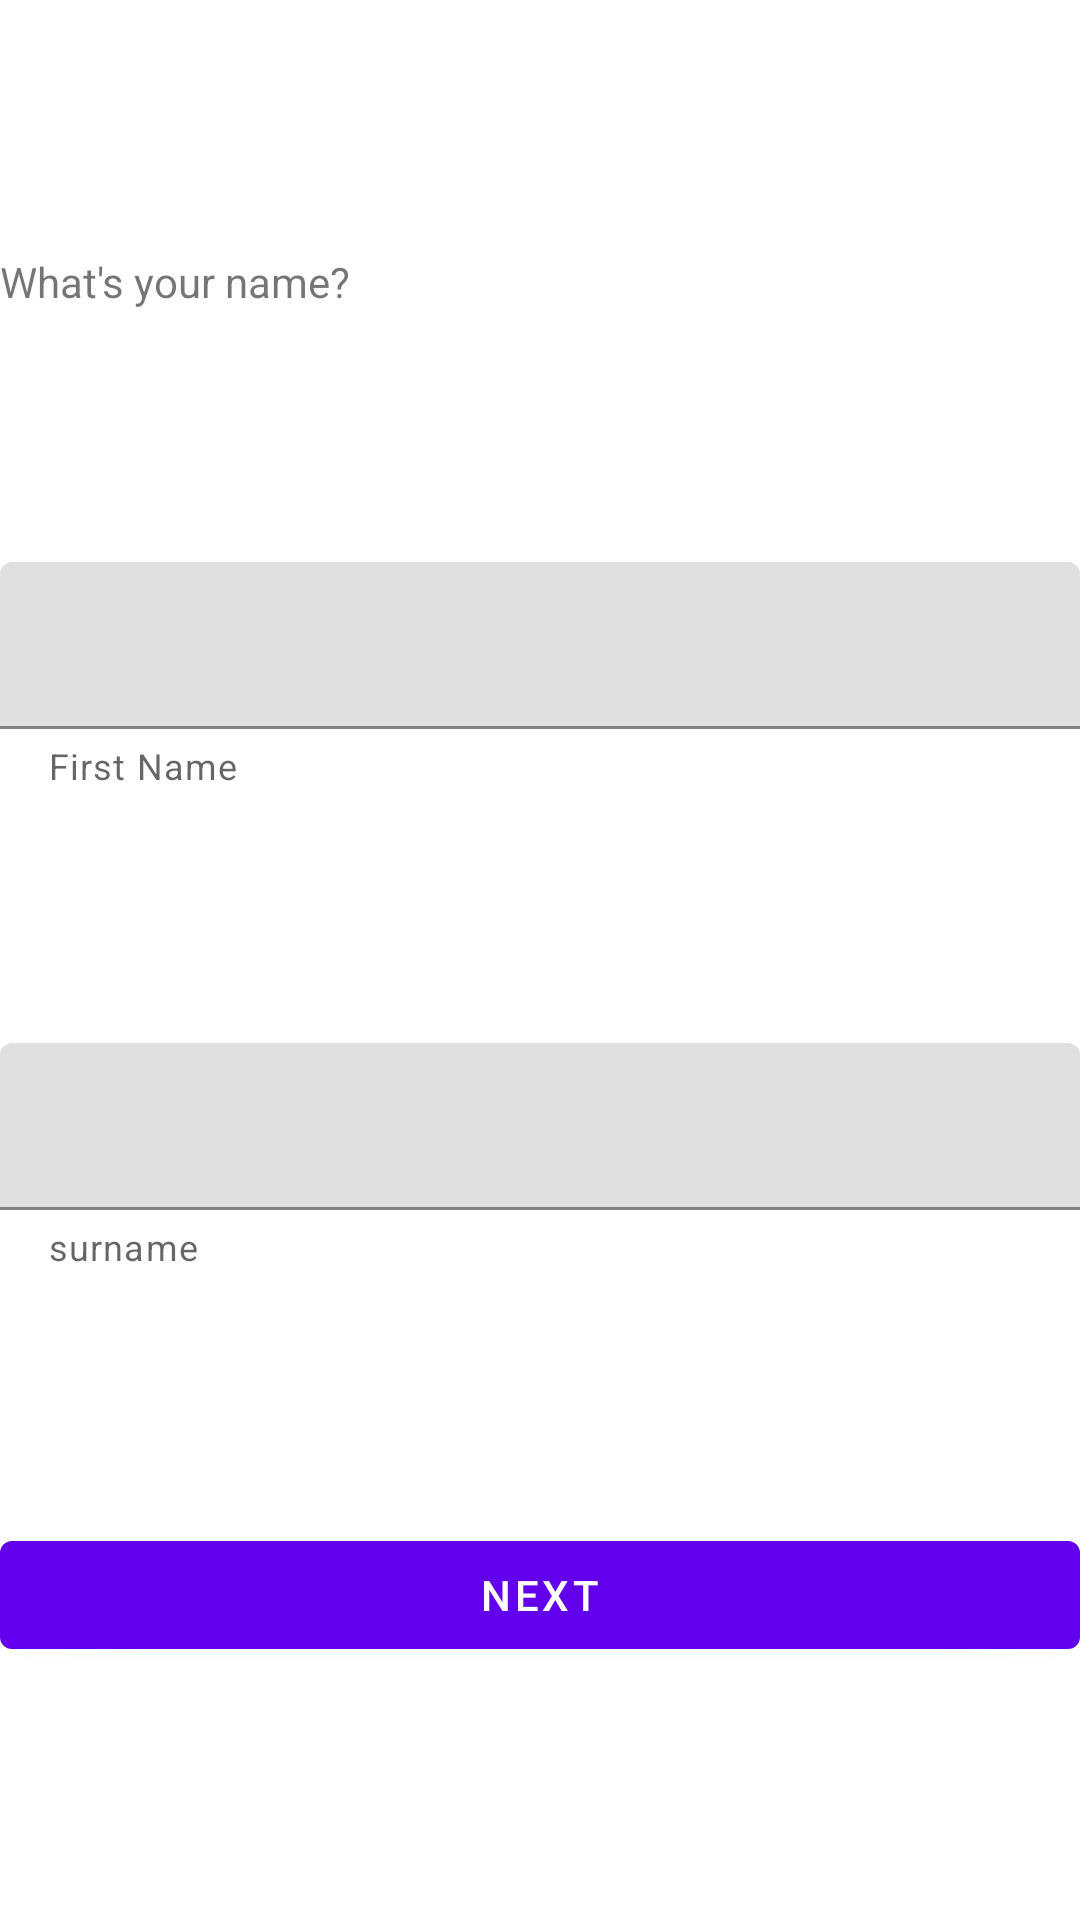

Write the Android layout XML for this screen, with the resource values it uses.
<!-- AndroidManifest.xml: application theme Theme.FragmentLearning_jan13 -->
<!-- res/layout/fragment_name.xml -->
<?xml version="1.0" encoding="utf-8"?>
<androidx.constraintlayout.widget.ConstraintLayout xmlns:android="http://schemas.android.com/apk/res/android"
    android:layout_width="match_parent"
    android:layout_height="match_parent"
    xmlns:app="http://schemas.android.com/apk/res-auto">
    <com.google.android.material.textview.MaterialTextView
        android:id="@+id/whatTv"
        android:layout_width="0dp"
        android:layout_height="wrap_content"
        android:text="@string/what_s_your_name"
        app:layout_constraintBottom_toTopOf="@+id/firstNameEt"
        app:layout_constraintStart_toStartOf="parent"
        app:layout_constraintEnd_toEndOf="parent"
        app:layout_constraintTop_toTopOf="parent"
        />
    <com.google.android.material.textfield.TextInputLayout
        android:id="@+id/firstNameEt"
        android:layout_width="0dp"
        android:layout_height="wrap_content"
        app:layout_constraintStart_toStartOf="parent"
        app:layout_constraintEnd_toEndOf="parent"
        app:layout_constraintTop_toBottomOf="@id/whatTv"
        app:layout_constraintBottom_toTopOf="@id/surnameEt"
        app:helperText="@string/first_name"
        >
        <com.google.android.material.textfield.TextInputEditText
            android:layout_width="match_parent"
            android:layout_height="wrap_content"
            />
    </com.google.android.material.textfield.TextInputLayout>
    <com.google.android.material.textfield.TextInputLayout
        android:id="@+id/surnameEt"
        android:layout_width="0dp"
        android:layout_height="wrap_content"
        app:layout_constraintStart_toStartOf="parent"
        app:layout_constraintEnd_toEndOf="parent"
        app:layout_constraintTop_toBottomOf="@id/firstNameEt"
        app:layout_constraintBottom_toTopOf="@id/nextBtn"
        app:helperText="@string/surname"
        >
        <com.google.android.material.textfield.TextInputEditText

            android:layout_width="match_parent"
            android:layout_height="wrap_content"
            />
    </com.google.android.material.textfield.TextInputLayout>

    <com.google.android.material.button.MaterialButton
        android:id="@+id/nextBtn"
        android:text="@string/next"
        android:layout_width="match_parent"
        android:layout_height="wrap_content"
        app:layout_constraintStart_toStartOf="parent"
        app:layout_constraintEnd_toEndOf="parent"
        app:layout_constraintBottom_toBottomOf="parent"
        app:layout_constraintTop_toBottomOf="@id/surnameEt"
        />


</androidx.constraintlayout.widget.ConstraintLayout>
<!-- resources referenced by this layout -->
<resources>
  <string name="first_name">First Name</string>
  <string name="next">Next</string>
  <string name="surname">surname</string>
  <string name="what_s_your_name">What\'s your name?</string>
  <style name="Theme.FragmentLearning_jan13" parent="Theme.MaterialComponents.DayNight.DarkActionBar">
          
          <item name="colorPrimary">@color/purple_500</item>
          <item name="colorPrimaryVariant">@color/purple_700</item>
          <item name="colorOnPrimary">@color/white</item>
          
          <item name="colorSecondary">@color/teal_200</item>
          <item name="colorSecondaryVariant">@color/teal_700</item>
          <item name="colorOnSecondary">@color/black</item>
          
          <item name="android:statusBarColor" tools:targetApi="l">?attr/colorPrimaryVariant</item>
          
      </style>
  <!-- not gathered from this repository: default colours our renderer supplied (Android Studio template values) -->
  <color name="purple_500">#FF6200EE</color>
  <color name="purple_700">#FF3700B3</color>
  <color name="teal_200">#FF03DAC5</color>
  <color name="teal_700">#FF018786</color>
  <color name="black">#FF000000</color>
  <color name="white">#FFFFFFFF</color>
</resources>
